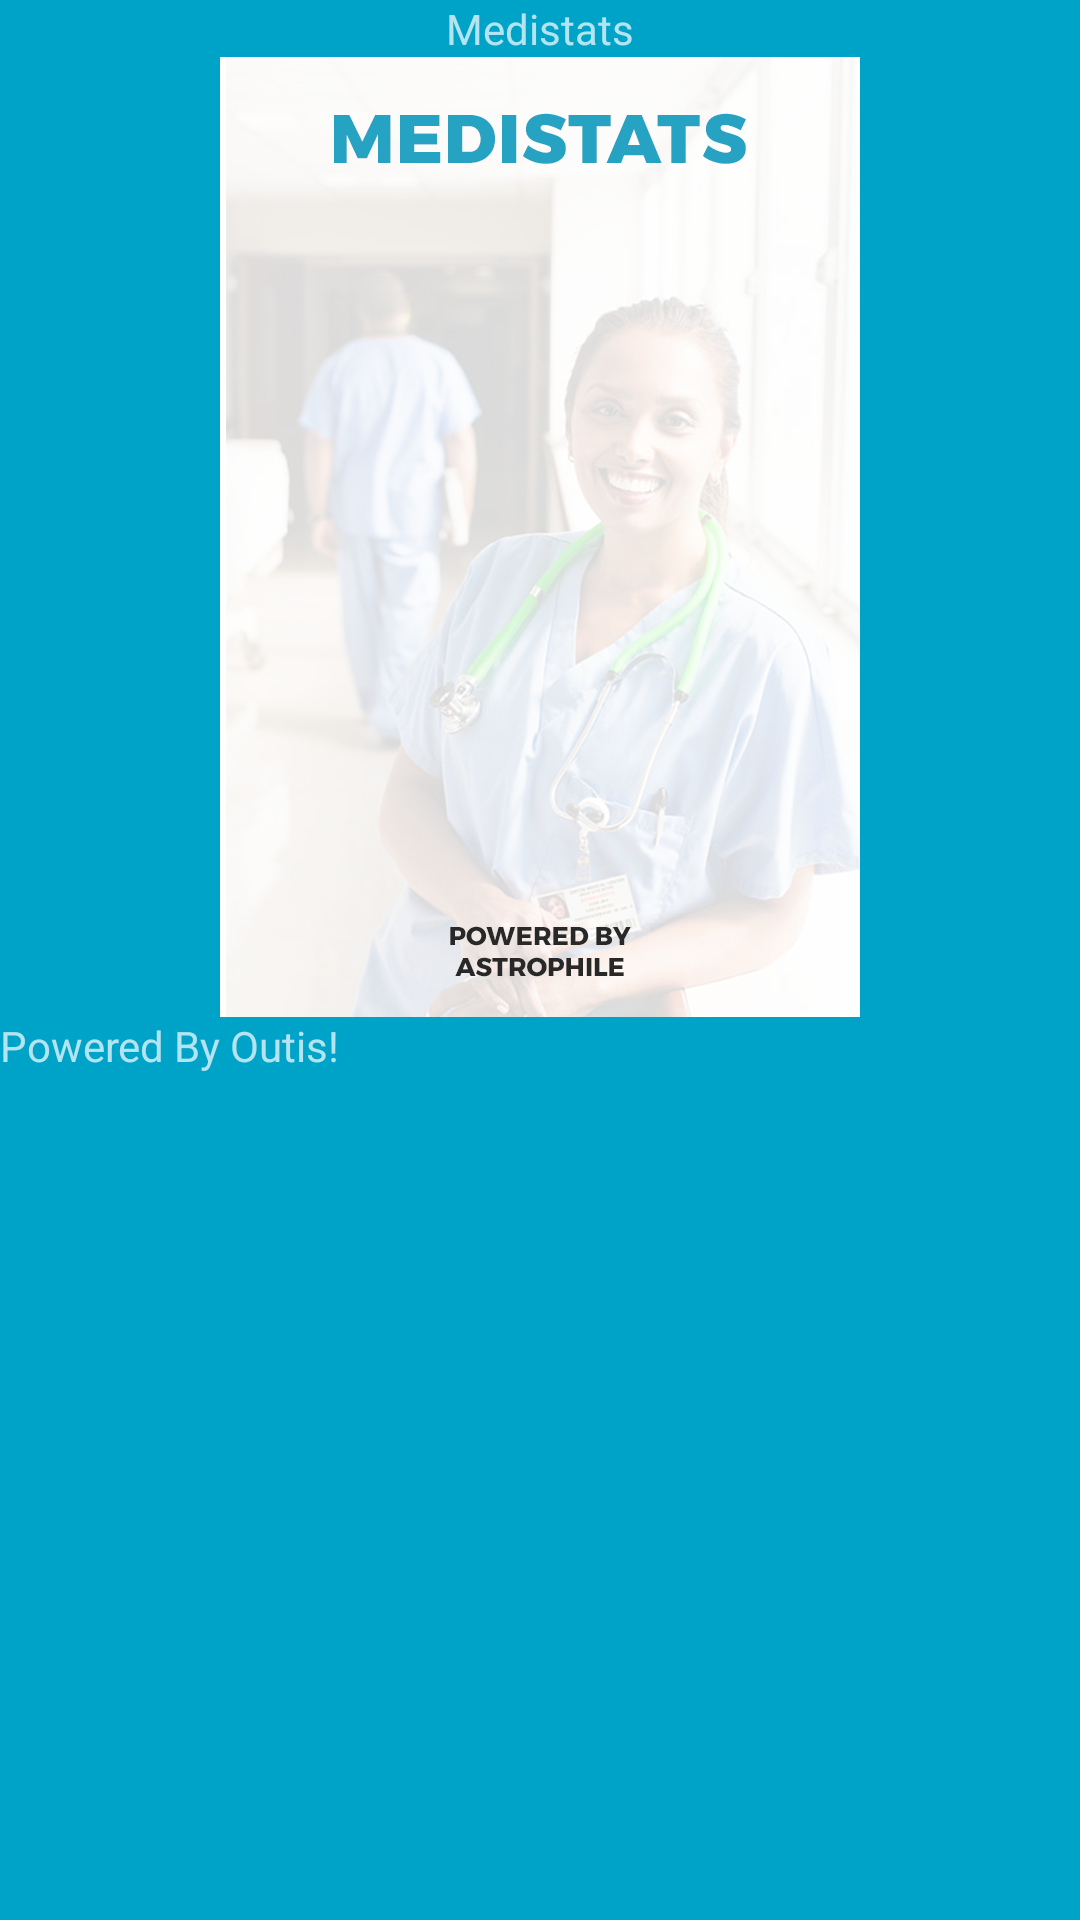

Android layout source for this screen:
<!-- AndroidManifest.xml: application theme AppTheme -->
<!-- res/layout/splash.xml -->
<?xml version="1.0" encoding="utf-8"?>
<LinearLayout xmlns:android="http://schemas.android.com/apk/res/android"
    android:layout_width="fill_parent"
    android:layout_height="fill_parent"
    android:orientation="vertical">

    <TextView
        android:layout_width="wrap_content"
        android:layout_height="wrap_content"
        android:layout_gravity="center"
        android:text="@string/app_name" />

    <ImageView
        android:id="@+id/splashscreen"
        android:layout_width="wrap_content"
        android:layout_height="wrap_content"
        android:layout_gravity="center"
        android:src="@drawable/splash" />

    <TextView
        android:layout_width="fill_parent"
        android:layout_height="wrap_content"
        android:layout_gravity="center"
        android:text="Powered By Outis!" />

</LinearLayout>
<!-- resources referenced by this layout -->
<resources>
  <!-- drawable splash: jpg bitmap (drawable, 29636 bytes) -->
  <string name="app_name">Medistats</string>
  <style name="AppTheme" parent="Theme.AppCompat.NoActionBar">
          <item name="colorPrimary">@color/colorPrimary</item>
          <item name="colorPrimaryDark">@color/colorPrimaryDark</item>
          <item name="android:colorBackground">@color/ourColor</item>
          <item name="android:cacheColorHint">@color/ourColor</item>
          <item name="colorAccent">@color/colorAccent</item>
      </style>
  <color name="colorPrimary">#0F8A6B</color>
  <color name="colorPrimaryDark">#0F8A6B</color>
  <color name="ourColor"> #00A3C8</color>
  <color name="colorAccent">#FF4081</color>
</resources>
